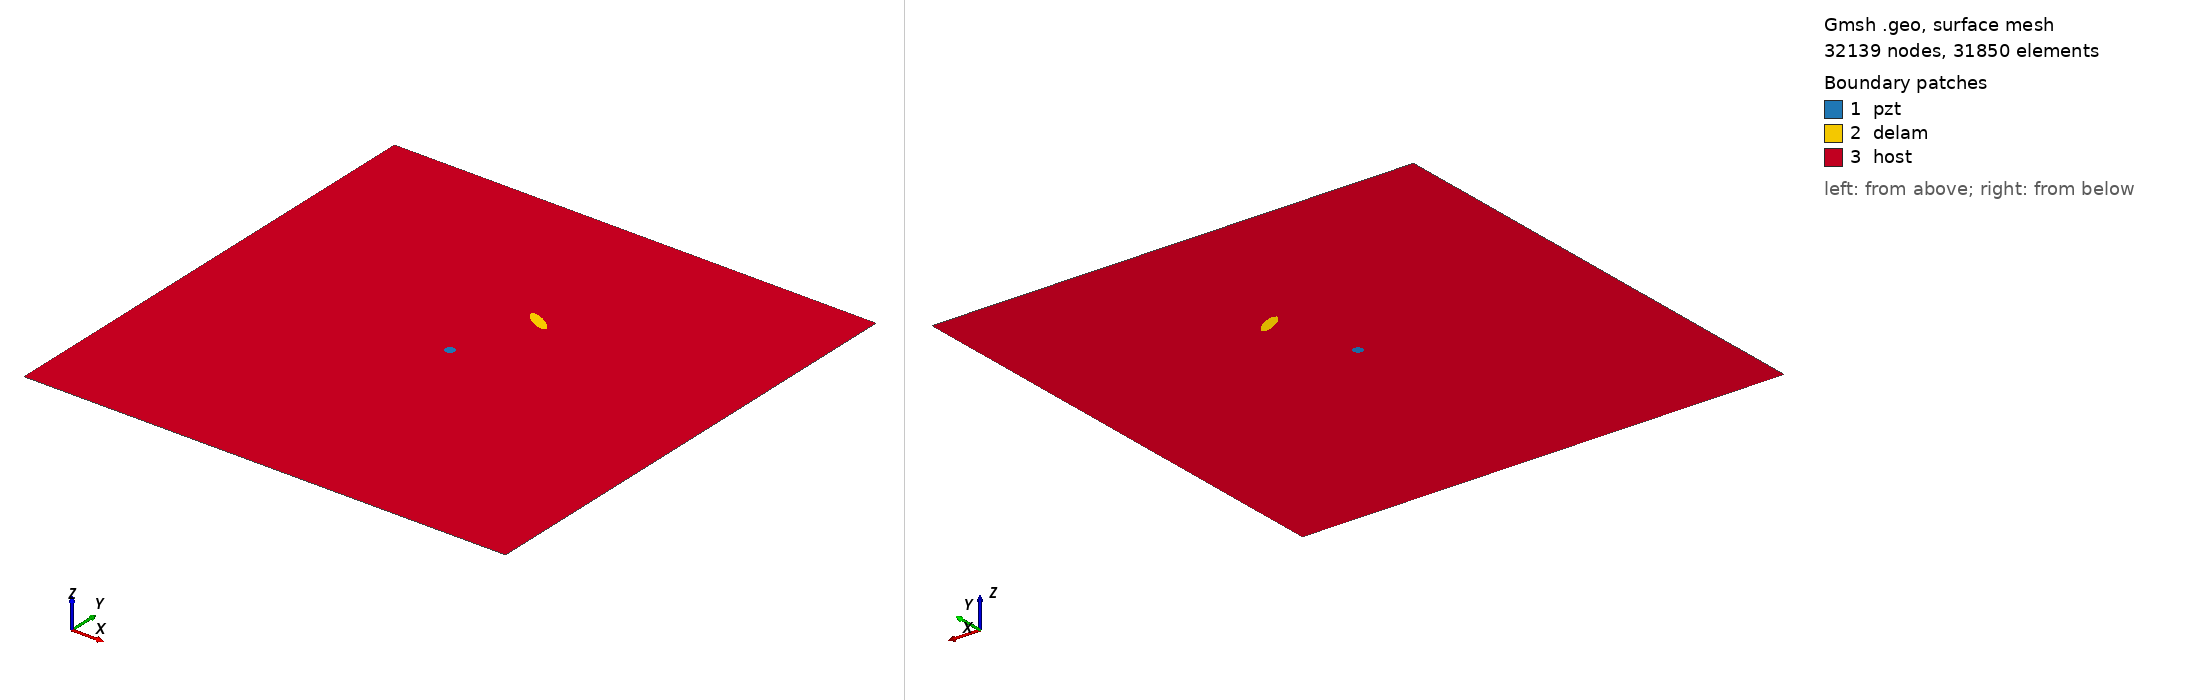

Gmsh geometry script, surface-meshed: 32139 nodes, 31850 surface elements. Boundary patches (legend numbers): 1 pzt, 2 delam, 3 host. Left view from above one corner, right view from below the opposite corner. Legend entries are the model's physical surfaces. The drawing asked Gmsh for element sizes between 1% and 20% of the model's largest extent; the script's own settings can give other sizes.

=== m2_107_delam1_position_no_66_a_15mm_b_5mm_angle_150.geo (drawn) ===
SetFactory("OpenCASCADE");
L=0.500000; 
W=0.500000; 
a=0.015000; 
b=0.005000; 
x=0.277778; 
y=0.333333; 
alpha=0.833333 *Pi; 
r=0.005000; 
xpzt=0.250000; 
ypzt=0.250000; 
//+
Point(1) = {0, 0, 0, 1.0};
//+
Point(2) = {L, 0, 0, 1.0};
//+
Point(3) = {L, W, 0, 1.0};
//+
Point(4) = {0, W, 0, 1.0};
//+
Line(1) = {1, 2};
//+
Line(2) = {2, 3};
//+
Line(3) = {3, 4};
//+
Line(4) = {4, 1};
//+
Circle(5) = {xpzt, ypzt, -0, r, 0, 2*Pi};
//+
Ellipse(6) = {x, y, -0, a, b, 0, 2*Pi};
//+
Rotate {{0, 0, 1}, {x, y, 0}, alpha} {
  Curve{6}; 
}
//+
Curve Loop(1) = {4, 1, 2, 3};
//+
Curve Loop(2) = {6};
//+
Curve Loop(3) = {5};
//+
Curve Loop(4) = {6};
//+
Curve Loop(5) = {5};
//+
Plane Surface(1) = {5};
//+
Plane Surface(2) = {4};
//+
Plane Surface(3) = {1, 2, 3};
//+
Point(9) = {xpzt, ypzt, 0, 1.0};
//+
Point{9} In Surface {1};// mesh node at centre of pzt
//+
Physical Surface("pzt") = {1};
//+
Physical Surface("delam") = {2};
//+
Physical Surface("host") = {3};

Mesh.Algorithm = 6; // Frontal
Mesh.CharacteristicLengthFactor = 0.070000;
Mesh.CharacteristicLengthMin = 0.001000;
Mesh.CharacteristicLengthMax = 0.200000;
Mesh.RecombineAll = 1; // Apply recombination algorithm
Mesh.SubdivisionAlgorithm = 1; // 1: all quadrangles
Mesh.Smoothing = 1;
